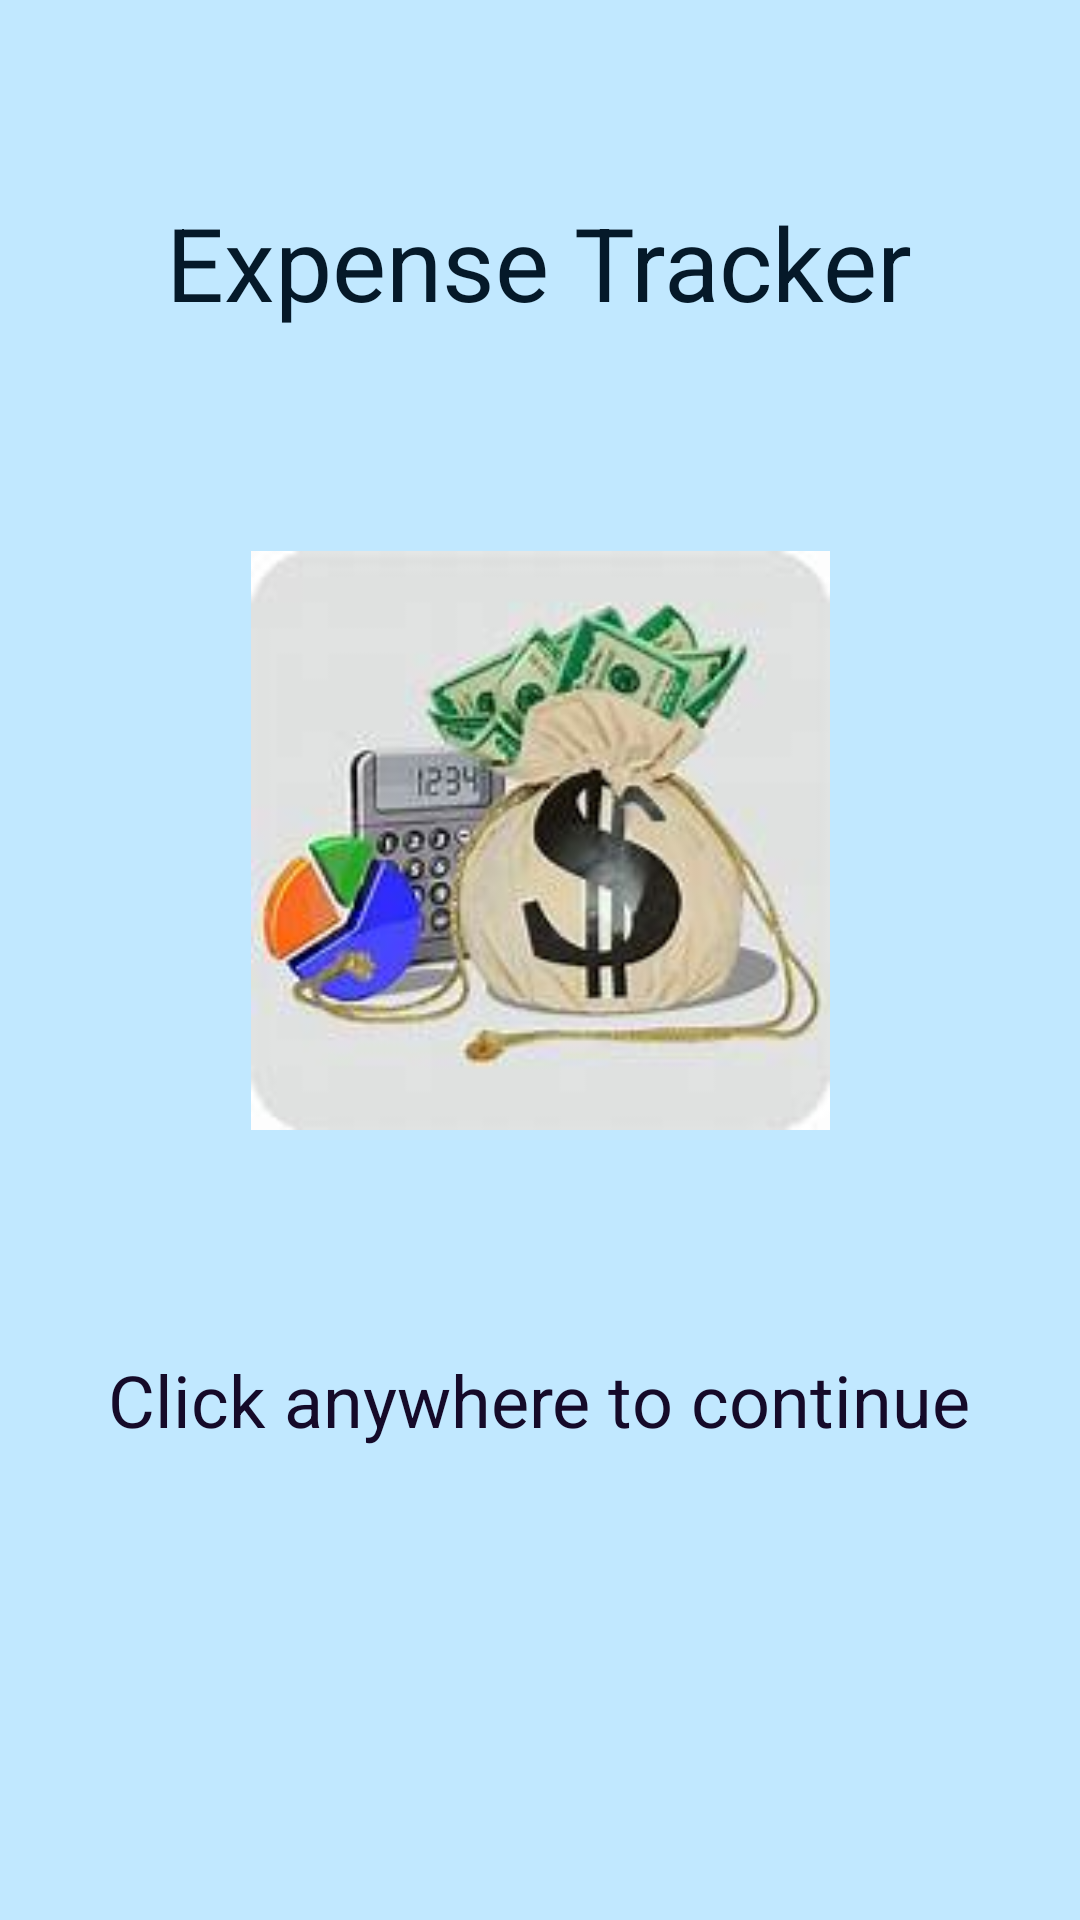

This screen was rendered from an Android layout file. Write that file and the resources it references.
<!-- AndroidManifest.xml: application theme Theme.MadActivityMoon -->
<!-- res/layout/activity_main.xml -->
<?xml version="1.0" encoding="utf-8"?>
<androidx.constraintlayout.widget.ConstraintLayout xmlns:android="http://schemas.android.com/apk/res/android"
    xmlns:app="http://schemas.android.com/apk/res-auto"
    xmlns:tools="http://schemas.android.com/tools"
    android:layout_width="match_parent"
    android:layout_height="match_parent"
    android:background="@color/material_dynamic_primary90"
    android:id="@+id/mainlayout"
    tools:context=".MainActivity">

    <TextView
        android:id="@+id/textView1"
        android:layout_width="wrap_content"
        android:layout_height="wrap_content"
        android:text="Expense Tracker"
        android:textColor="#051929"
        android:textColorHighlight="#417A93"
        android:textColorHint="#182A91"
        android:textSize="34sp"
        app:layout_constraintBottom_toBottomOf="parent"
        app:layout_constraintEnd_toEndOf="parent"
        app:layout_constraintHorizontal_bias="0.498"
        app:layout_constraintStart_toStartOf="parent"
        app:layout_constraintTop_toTopOf="parent"
        app:layout_constraintVertical_bias="0.109" />

    <TextView
        android:id="@+id/textView2"
        android:layout_width="wrap_content"
        android:layout_height="wrap_content"
        android:text="Click anywhere to continue"
        android:textColor="#150A29"
        android:textSize="24sp"
        app:layout_constraintBottom_toBottomOf="parent"
        app:layout_constraintEnd_toEndOf="parent"
        app:layout_constraintHorizontal_bias="0.496"
        app:layout_constraintStart_toStartOf="parent"
        app:layout_constraintTop_toTopOf="parent"
        app:layout_constraintVertical_bias="0.741" />

    <ImageView
        android:id="@+id/imageView1"
        android:layout_width="193dp"
        android:layout_height="209dp"
        app:layout_constraintBottom_toTopOf="@+id/textView2"
        app:layout_constraintEnd_toEndOf="parent"
        app:layout_constraintStart_toStartOf="parent"
        app:layout_constraintTop_toBottomOf="@+id/textView1"
        app:srcCompat="@drawable/exp" />

</androidx.constraintlayout.widget.ConstraintLayout>
<!-- resources referenced by this layout -->
<resources>
  <!-- drawable exp: jpg bitmap (drawable, 6908 bytes) -->
  <style name="Theme.MadActivityMoon" parent="Base.Theme.MadActivityMoon" />
  <style name="Base.Theme.MadActivityMoon" parent="Theme.Material3.DayNight.NoActionBar">
          
          
      </style>
</resources>
